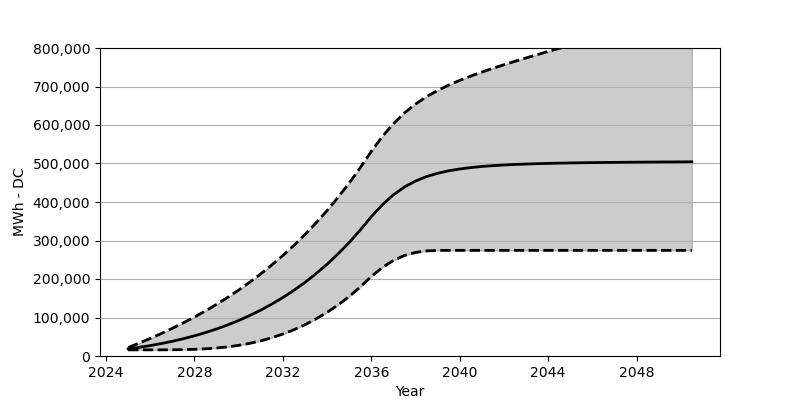

The file beside this chart, header and first rows:
Date, Low, Base, High
2025-01, 15958, 18566, 21989
2025-07, 15958, 22473, 33452
2026-01, 15968, 27071, 45585
2026-07, 16010, 32266, 58379
2027-01, 16185, 38215, 71873
2027-07, 16587, 44864, 86119
2028-01, 17370, 52410, 101181
2028-07, 18700, 60842, 117211
2029-01, 20782, 70203, 134117
2029-07, 23710, 80707, 152168
2030-01, 27648, 92274, 171290
2030-07, 32864, 105057, 191640
2031-01, 39472, 119190, 213330
2031-07, 47503, 134756, 236473
2032-01, 57069, 151889, 261121
2032-07, 68285, 170662, 287439
2033-01, 81367, 191238, 315654
2033-07, 96325, 213804, 345756
2034-01, 113448, 238462, 377950
2034-07, 132808, 265420, 412464
2035-01, 154642, 294841, 449400
2035-07, 179156, 326901, 489038
2036-01, 206536, 361838, 531530
2036-07, 230071, 392867, 570147
2037-01, 248297, 418680, 603506
2037-07, 261080, 439009, 631422
2038-01, 268987, 454483, 654462
2038-07, 272976, 466059, 673544
2039-01, 274234, 474616, 689729
2039-07, 274378, 481017, 703646
2040-01, 274378, 485780, 715954
2040-07, 274378, 489388, 727191
2041-01, 274378, 492264, 737530
2041-07, 274378, 494429, 747262
2042-01, 274378, 496130, 756571
2042-07, 274378, 497532, 765478
2043-01, 274378, 498594, 774157
2043-07, 274378, 499542, 782611
2044-01, 274378, 500284, 790971
2044-07, 274378, 500955, 799177
2045-01, 274378, 501470, 807259
2045-07, 274378, 501934, 815259
2046-01, 274378, 502295, 823207
2046-07, 274378, 502666, 831093
2047-01, 274378, 502934, 838979
2047-07, 274378, 503222, 846814
2048-01, 274378, 503470, 854586
2048-07, 274378, 503666, 862401
2049-01, 274378, 503913, 870101
2049-07, 274378, 504057, 877853
2050-01, 274378, 504212, 885554
2050-07, 274378, 504418, 893306
